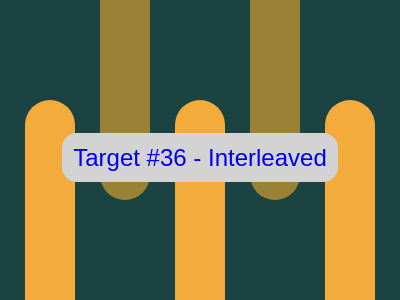

Here is a drawing made with CSS. Write the source that renders it.

<!DOCTYPE html>
<html lang="en">
  <head>
    <meta charset="UTF-8" />
    <meta http-equiv="X-UA-Compatible" content="IE=edge" />
    <meta name="viewport" content="width=device-width, initial-scale=1.0" />
    <title>Document</title>
  </head>
  <style>
    body {
      background: #1a4341;
      display: flex;
      justify-content: center;
      align-items: center;
      flex-direction: column;
      min-height: 100vh;
      overflow: hidden;
      font-family: sans-serif;
    }
    div {
      position: absolute;
      width: 50px;
      height: 250px;
      border-radius: 50px;
    }
    div:nth-of-type(2n) {
      background: #998235;
    }
    div:nth-of-type(2n + 1) {
      background: #f3ac3c;
    }
    div:nth-of-type(1) {
      bottom: -50px;
      left: 25px;
    }
    div:nth-of-type(2) {
      top: -50px;
      left: 100px;
    }
    div:nth-of-type(3) {
      bottom: -50px;
      left: 175px;
    }
    div:nth-of-type(4) {
      top: -50px;
      left: 250px;
    }
    div:nth-of-type(5) {
      bottom: -50px;
      left: 325px;
    }

    /* This is not part of the challenge. 
       * Just my custom styling
       */
    footer {
      position: relative;
      font-size: 24px;
      color: #000;
    }

    footer > a {
      text-decoration: none;
      border: 1px solid lightgray;
      background-color: lightgray;
      border-radius: 15px;
      padding: 10px;
    }

    footer > a:visited {
      color: #000;
    }

    foooter > a:hover {
      color: #656363;
    }
  </style>
  <body>
    <div></div>
    <div></div>
    <div></div>
    <div></div>
    <div></div>

    <footer>
      <a href="https://cssbattle.dev/play/36" target="_blank"
        >Target #36 - Interleaved</a
      >
    </footer>
  </body>
</html>
